Image classification data set "images" (christian-kessler/recipe_picture_rating on GitHub). Class labels (2): nice, ugly.

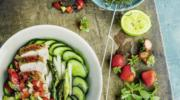
Label: nice

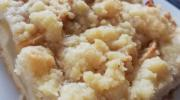
Label: ugly

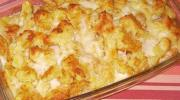
Label: ugly

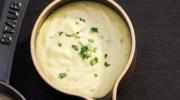
Label: nice

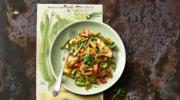
Label: nice

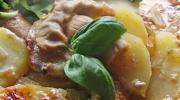
Label: ugly
